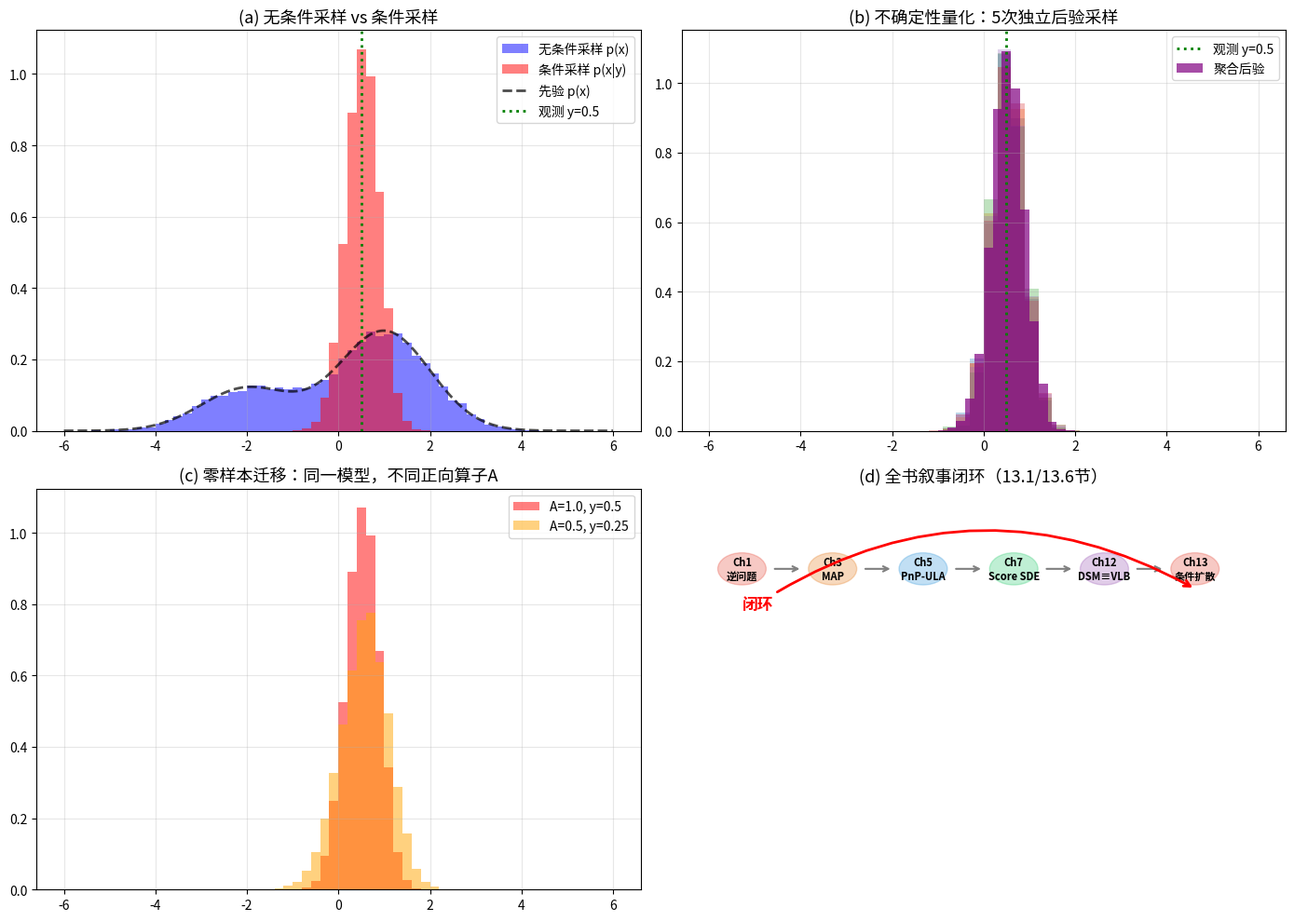

The matplotlib source for this figure:
# -*- coding: utf-8 -*-
"""
实验13.6-1：条件采样与零样本迁移
对应章节：13.6节 闭环：回到逆问题（条件扩散的三大优势）

素材来源：实验13.1-步骤4

★ 原创设计：固定随机种子，对比无条件 vs 条件采样
  13.1节/13.6节叙事：
  - 无条件采样：从p(x)生成"看起来像数据"的样本
  - 条件采样：从p(x|y)生成"看起来像数据且与观测一致"的样本
  - 逆问题求解 = 条件扩散采样

扩散模型作为先验的三大优势（13.6节）：
  1. 任意复杂先验（从数据学习，非手工设计）
  2. 不确定性量化（多次采样→后验方差）
  3. 零样本迁移（同一模型，不同A和y）

本实验不需要GPU，通过1D解析情形展示条件扩散的三大优势。
"""

import sys
if hasattr(sys.stdout, 'reconfigure'):
    sys.stdout.reconfigure(encoding='utf-8', errors='replace')

import os
import numpy as np
import matplotlib
matplotlib.use('Agg')
import matplotlib.pyplot as plt
import logging
import warnings

# ====== 解决中文乱码的核心代码 ======
logging.getLogger('matplotlib').setLevel(logging.ERROR)
logging.getLogger('matplotlib.font_manager').setLevel(logging.ERROR)
warnings.filterwarnings("ignore", category=UserWarning)
warnings.filterwarnings("ignore", message=".*U\\+2212.*")
warnings.filterwarnings("ignore", message=".*glyph.*")
import platform
from matplotlib.font_manager import FontManager

def _find_chinese_font():
    candidates = ['SimHei', 'Microsoft YaHei', 'KaiTi', 'FangSong'] if platform.system() == 'Windows' else ['WenQuanYi Micro Hei', 'Noto Sans CJK SC', 'SimHei']
    fm = FontManager()
    available = set(f.name for f in fm.ttflist)
    for font in candidates:
        if font in available:
            return font
    import os as _os, re
    for f in fm.ttflist:
        for pat in ['cjk', 'wqy', 'noto.*cjk', 'simhei']:
            if re.search(pat, f.name.lower()):
                return f.name
    return None

_cn_font = _find_chinese_font()
if _cn_font:
    plt.rcParams['font.sans-serif'] = [_cn_font] + plt.rcParams.get('font.sans-serif', [])
    plt.rcParams['font.family'] = 'sans-serif'
    print(f"[Font] 已检测到中文字体: {_cn_font}")
else:
    plt.rcParams['font.sans-serif'] = ['SimHei', 'DejaVu Sans', 'WenQuanYi Micro Hei', 'Noto Sans CJK SC']
    plt.rcParams['font.family'] = 'sans-serif'
plt.rcParams['axes.unicode_minus'] = False
# ========================================================

np.random.seed(42)

SAVE_DIR = os.path.dirname(os.path.abspath(__file__)) if '__file__' in globals() else os.getcwd()


# ============================================================
# 1D高斯混合先验 + VP-SDE框架
# ============================================================
GM_WEIGHTS = [0.3, 0.7]
GM_MEANS = [-2.0, 1.0]
GM_STDS = [1.0, 1.0]

BETA_MIN, BETA_MAX = 0.1, 20.0

def gm1d_pdf(x):
    pdf = np.zeros_like(x)
    for w, m, s in zip(GM_WEIGHTS, GM_MEANS, GM_STDS):
        pdf += w * np.exp(-0.5 * ((x - m) / s)**2) / (s * np.sqrt(2 * np.pi))
    return pdf

def vp_marginal(t):
    log_mean = -0.25 * t**2 * (BETA_MAX - BETA_MIN) - 0.5 * t * BETA_MIN
    mean_t = np.exp(log_mean)
    std_t = np.sqrt(1 - np.exp(2 * log_mean))
    return mean_t, std_t

def vp_beta(t):
    return BETA_MIN + t * (BETA_MAX - BETA_MIN)

def vp_score_analytic(x, t):
    mean_t, std_t = vp_marginal(t)
    pdf = np.zeros_like(x)
    dpdf = np.zeros_like(x)
    for w, m, s in zip(GM_WEIGHTS, GM_MEANS, GM_STDS):
        new_mean = mean_t * m
        new_std = np.sqrt(mean_t**2 * s**2 + std_t**2)
        pdf += w * np.exp(-0.5 * ((x - new_mean) / new_std)**2) / (new_std * np.sqrt(2 * np.pi))
        dpdf += w * (-(x - new_mean) / new_std**2) * np.exp(-0.5 * ((x - new_mean) / new_std)**2) / (new_std * np.sqrt(2 * np.pi))
    return dpdf / (pdf + 1e-30)


def dps_posterior_sample(y_obs, A, sigma_y, zeta, N_particles=5000, N_steps=300, T=1.0, seed=42):
    """VP-SDE后验采样（DPS近似）"""
    np.random.seed(seed)
    h = T / N_steps
    x = np.random.randn(N_particles)
    for i in range(N_steps):
        t = T - i * h
        beta_t = vp_beta(t)
        mean_t, std_t = vp_marginal(t)
        prior_score = vp_score_analytic(x, t)
        x0_hat = (x + std_t**2 * prior_score) / (mean_t + 1e-10)
        likelihood_grad = mean_t * (y_obs - A * x0_hat) / sigma_y**2
        posterior_score = prior_score + zeta * likelihood_grad
        x = x + beta_t * h * (0.5 * x + posterior_score) + np.sqrt(beta_t * h) * np.random.randn(N_particles)
    return x


# ============================================================
# 步骤1：无条件采样 vs 条件采样
# ============================================================
print("=" * 60)
print("步骤1：无条件采样 vs 条件采样（13.1节/13.6节）")
print("=" * 60)

print("""
13.1节/13.6节叙事：
  - 无条件采样：从p(x)生成"看起来像数据"的样本
  - 条件采样：从p(x|y)生成"看起来像数据且与观测一致"的样本
  - 逆问题求解 = 条件扩散采样

扩散模型作为先验的三大优势（13.6节）：
  1. 任意复杂先验（从数据学习，非手工设计）
  2. 不确定性量化（多次采样→后验方差）
  3. 零样本迁移（同一模型，不同A和y）
""")

A_val = 1.0
sigma_y = 0.5
y_obs = 0.5
N_particles = 10000

def unconditional_sample(N, N_steps=300, T=1.0):
    np.random.seed(42)
    h = T / N_steps
    x = np.random.randn(N)
    for i in range(N_steps):
        t = T - i * h
        beta_t = vp_beta(t)
        score = vp_score_analytic(x, t)
        x = x + beta_t * h * (0.5 * x + score) + np.sqrt(beta_t * h) * np.random.randn(N)
    return x

# 无条件采样
uncond_samples = unconditional_sample(N_particles)
cond_samples = dps_posterior_sample(y_obs, A_val, sigma_y, zeta=1.0, N_particles=N_particles)

# 多次条件采样（不同随机种子）→ 不确定性量化
multi_cond = []
for seed in [42, 123, 456, 789, 1024]:
    s = dps_posterior_sample(y_obs, A_val, sigma_y, zeta=1.0, N_particles=2000, seed=seed)
    multi_cond.append(s)

# 不同A值的零样本迁移
A_different = 0.5
y_obs_diff = A_different * 0.5
cond_different = dps_posterior_sample(y_obs_diff, A_different, sigma_y, zeta=1.0, N_particles=N_particles, seed=42)

# 可视化
fig, axes = plt.subplots(2, 2, figsize=(14, 10))
x_hist = np.linspace(-6, 6, 500)

# (a) 无条件 vs 条件
axes[0, 0].hist(uncond_samples, bins=60, density=True, alpha=0.5, color='blue',
                range=(-6, 6), label='无条件采样 p(x)')
axes[0, 0].hist(cond_samples, bins=60, density=True, alpha=0.5, color='red',
                range=(-6, 6), label='条件采样 p(x|y)')
axes[0, 0].plot(x_hist, gm1d_pdf(x_hist), 'k--', lw=2, alpha=0.7, label='先验 p(x)')
axes[0, 0].axvline(y_obs, color='green', linestyle=':', lw=2, label=f'观测 y={y_obs}')
axes[0, 0].set_title('(a) 无条件采样 vs 条件采样', fontsize=13)
axes[0, 0].legend(fontsize=10)
axes[0, 0].grid(alpha=0.3)

# (b) 不确定性量化
for i, s in enumerate(multi_cond):
    axes[0, 1].hist(s, bins=40, density=True, alpha=0.3, range=(-6, 6))
axes[0, 1].axvline(y_obs, color='green', linestyle=':', lw=2, label=f'观测 y={y_obs}')
all_cond = np.concatenate(multi_cond)
axes[0, 1].hist(all_cond, bins=60, density=True, alpha=0.7, color='purple',
                range=(-6, 6), label='聚合后验')
axes[0, 1].set_title('(b) 不确定性量化：5次独立后验采样', fontsize=13)
axes[0, 1].legend(fontsize=10)
axes[0, 1].grid(alpha=0.3)

# (c) 零样本迁移
axes[1, 0].hist(cond_samples, bins=60, density=True, alpha=0.5, color='red',
                range=(-6, 6), label=f'A=1.0, y={y_obs}')
axes[1, 0].hist(cond_different, bins=60, density=True, alpha=0.5, color='orange',
                range=(-6, 6), label=f'A=0.5, y={y_obs_diff}')
axes[1, 0].set_title('(c) 零样本迁移：同一模型，不同正向算子A', fontsize=13)
axes[1, 0].legend(fontsize=10)
axes[1, 0].grid(alpha=0.3)

# (d) 全书叙事闭环
ax = axes[1, 1]
ax.set_xlim(0, 10)
ax.set_ylim(0, 10)

steps = [
    (1, 8, 'Ch1\n逆问题', '#e74c3c'),
    (2.5, 8, 'Ch3\nMAP', '#e67e22'),
    (4, 8, 'Ch5\nPnP-ULA', '#3498db'),
    (5.5, 8, 'Ch7\nScore SDE', '#2ecc71'),
    (7, 8, 'Ch12\nDSM≡VLB', '#9b59b6'),
    (8.5, 8, 'Ch13\n条件扩散', '#e74c3c'),
]

for x_pos, y_pos, label, color in steps:
    ax.add_patch(plt.Circle((x_pos, y_pos), 0.4, color=color, alpha=0.3))
    ax.text(x_pos, y_pos, label, fontsize=8, ha='center', va='center', fontweight='bold')

for i in range(len(steps) - 1):
    ax.annotate('', xy=(steps[i+1][0] - 0.5, steps[i+1][1]),
                xytext=(steps[i][0] + 0.5, steps[i][1]),
                arrowprops=dict(arrowstyle='->', color='gray', lw=1.5))

ax.annotate('闭环', xy=(8.5, 7.5), xytext=(1, 7.0),
            arrowprops=dict(arrowstyle='->', color='red', lw=2, connectionstyle='arc3,rad=-0.3'),
            fontsize=12, color='red', fontweight='bold')

ax.set_title('(d) 全书叙事闭环（13.1/13.6节）', fontsize=13)
ax.axis('off')

plt.tight_layout()
fig_path = os.path.join(SAVE_DIR, '条件采样与零样本迁移.png')
plt.savefig(fig_path, dpi=150, bbox_inches='tight')
plt.close()
print(f"\n图已保存: {fig_path}")

print(f"\n关键观察:")
print(f"  无条件采样均值: {np.mean(uncond_samples):.3f} (接近先验均值)")
print(f"  条件采样均值:   {np.mean(cond_samples):.3f} (更接近观测y={y_obs})")
print(f"  条件采样标准差:  {np.std(cond_samples):.3f} (< 先验标准差，后验更集中)")
print(f"  多次采样均值范围: [{min(np.mean(s) for s in multi_cond):.3f}, {max(np.mean(s) for s in multi_cond):.3f}]")
print(f"  → 不确定性量化：不同采样给出不同解，体现后验分布的完整性")

print(f"\n{'='*60}")
print("实验13.6-1 完成!")
print("=" * 60)
print("""
关键结论:
1. 条件扩散的三大优势（13.1/13.6节）
   - 任意复杂先验（从数据学习）
   - 不确定性量化（多次采样→后验方差）
   - 零样本迁移（同一模型，不同A和y）

2. 实践意义
   - 无条件采样：用于生成、补全、超分
   - 条件采样：用于逆问题求解、不确定性量化
   - 零样本迁移：训练一次模型，应对多种A（去噪/去模糊/inpainting）
""")
